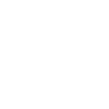
t = 0.00 s
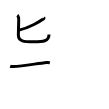
t = 3.00 s
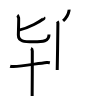
t = 6.00 s
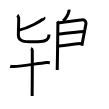
t = 9.00 s
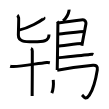
t = 12.00 s
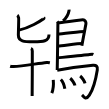
t = 15.00 s

The animated SVG that drew these frames (rendered in a browser with its animation timeline set to each time). Animation: 15 SMIL elements (animate=15); one cycle of 15.00 s.

<svg width="109px" height="109px" viewBox="0 0 px 109px" xmlns="http://www.w3.org/2000/svg" xmlns:xlink="http://www.w3.org/1999/xlink" xml:space="preserve" version="1.1"  baseProfile="full">
<path d="M43.79,17.52c0.19,0.24,0.31,0.93-0.18,1.3c-3.21,2.37-14.23,8.91-24.6,11.34" style="fill:none;stroke:black;stroke-width:3;opacity:0">
  <animate attributeType="CSS" attributeName="opacity" from="0" to="1" begin="0s" dur="1s" repeatCount="0" fill="freeze" />
</path>
<path d="M17.33,15.25c0.59,0.41,1.13,2.19,1.33,2.74c0.2,0.55-0.3,15.37-0.3,17.09c0,6.42,5.68,6.74,15.16,6.74S49,41.5,49,34.43" style="fill:none;stroke:black;stroke-width:3;opacity:0">
  <animate attributeType="CSS" attributeName="opacity" from="0" to="1" begin="1s" dur="1s" repeatCount="0" fill="freeze" />
</path>
<path d="M10.15,66.23c1.04,0.34,2.23,0.38,3.43,0.34C22.5,66.25,37,63.5,46.72,62.42c1.19-0.13,1.94,0.06,3.14,0.3" style="fill:none;stroke:black;stroke-width:3;opacity:0">
  <animate attributeType="CSS" attributeName="opacity" from="0" to="1" begin="2s" dur="1s" repeatCount="0" fill="freeze" />
</path>
<path d="M30.96,48.5c0.75,0.3,1.34,1.83,1.34,2.44c0,6.27,0,41.33-0.15,45.06" style="fill:none;stroke:black;stroke-width:3;opacity:0">
  <animate attributeType="CSS" attributeName="opacity" from="0" to="1" begin="3s" dur="1s" repeatCount="0" fill="freeze" />
</path>
<path d="M69.04,9.66c0.02,0.28,0.04,0.72-0.03,1.11c-0.41,2.32-2.74,7.29-5.93,10.18" style="fill:none;stroke:black;stroke-width:3;opacity:0">
  <animate attributeType="CSS" attributeName="opacity" from="0" to="1" begin="4s" dur="1s" repeatCount="0" fill="freeze" />
</path>
<path d="M57.3,21.42c0.33,0.43,0.6,1.02,0.6,1.73c0,7.23-0.46,35.51-0.67,46.88" style="fill:none;stroke:black;stroke-width:3;opacity:0">
  <animate attributeType="CSS" attributeName="opacity" from="0" to="1" begin="5s" dur="1s" repeatCount="0" fill="freeze" />
</path>
<path d="M58.81,22.75c1.55,0,22.5-3.17,24.01-3.06c2.24,0.16,3.33,2.15,3.13,4.02C85.83,24.85,83,39,81.87,45.67" style="fill:none;stroke:black;stroke-width:3;opacity:0">
  <animate attributeType="CSS" attributeName="opacity" from="0" to="1" begin="6s" dur="1s" repeatCount="0" fill="freeze" />
</path>
<path d="M58.06,34.08c2.12,0.13,24.1-2.74,26.5-2.59" style="fill:none;stroke:black;stroke-width:3;opacity:0">
  <animate attributeType="CSS" attributeName="opacity" from="0" to="1" begin="7s" dur="1s" repeatCount="0" fill="freeze" />
</path>
<path d="M57.97,46.12c3.88-0.14,19.55-2.48,24.38-2.5" style="fill:none;stroke:black;stroke-width:3;opacity:0">
  <animate attributeType="CSS" attributeName="opacity" from="0" to="1" begin="8s" dur="1s" repeatCount="0" fill="freeze" />
</path>
<path d="M57.69,57.86c8.18-0.84,28.29-2.86,31.8-3.38c1.22-0.19,3.3-0.35,3.92-0.11" style="fill:none;stroke:black;stroke-width:3;opacity:0">
  <animate attributeType="CSS" attributeName="opacity" from="0" to="1" begin="9s" dur="1s" repeatCount="0" fill="freeze" />
</path>
<path d="M57.24,70.25c9.1-1.63,30.63-4.42,35.67-4.9c3.28-0.31,4.97,0.89,4.38,4.57c-1.64,10.24-3.79,18.82-7.93,25.25c-3.76,5.84-5.97,1.04-7.3-0.24" style="fill:none;stroke:black;stroke-width:3;opacity:0">
  <animate attributeType="CSS" attributeName="opacity" from="0" to="1" begin="10s" dur="1s" repeatCount="0" fill="freeze" />
</path>
<path d="M53.27,79.98c0.4,4.69-0.29,10.31-1.46,13.19" style="fill:none;stroke:black;stroke-width:3;opacity:0">
  <animate attributeType="CSS" attributeName="opacity" from="0" to="1" begin="11s" dur="1s" repeatCount="0" fill="freeze" />
</path>
<path d="M60.82,79.49c1.84,1.84,3.58,6.67,4.04,9.37" style="fill:none;stroke:black;stroke-width:3;opacity:0">
  <animate attributeType="CSS" attributeName="opacity" from="0" to="1" begin="12s" dur="1s" repeatCount="0" fill="freeze" />
</path>
<path d="M70.23,78.29c1.68,1.32,4.32,5.31,4.75,7.26" style="fill:none;stroke:black;stroke-width:3;opacity:0">
  <animate attributeType="CSS" attributeName="opacity" from="0" to="1" begin="13s" dur="1s" repeatCount="0" fill="freeze" />
</path>
<path d="M80.16,75.98c1.71,1.35,4.43,5.41,4.86,7.39" style="fill:none;stroke:black;stroke-width:3;opacity:0">
  <animate attributeType="CSS" attributeName="opacity" from="0" to="1" begin="14s" dur="1s" repeatCount="0" fill="freeze" />
</path>
</svg>
